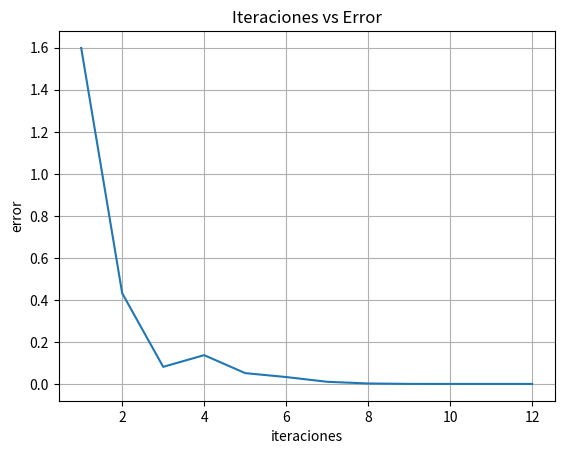

Generate this figure with matplotlib:
import matplotlib.pyplot as plt
import numpy as np
import sympy as sym

def norma(x):
    n = 0
    for i, a in enumerate(x):
        n = x[i]*x[i] + n
    return n**(1/2)

def Jacobiano(var, fun):
    vars = sym.symbols(var)
    f = sym.sympify(fun)
    J = sym.zeros(len(f), len(vars))
    for i, fi in enumerate(f):
        for j, s in enumerate(vars):
            J[i, j] = sym.diff(fi, s)
    return J

def completoJacobiano(var, fun, x):
    vars = sym.symbols(var)
    f = sym.sympify(fun)
    J = sym.zeros(len(f), len(vars))
    for i, fi in enumerate(f):
        for j, s in enumerate(vars):
            J[i, j] = sym.diff(fi, s)
            for k, muda in enumerate(x):
                J[i, j] = J[i, j].subs(vars[k], x[k])
            J[i, j] = J[i, j].evalf()
    return J

def evaluar(var, fun, x):
    vars = sym.symbols(var)
    f = sym.sympify(fun)
    ev = sym.zeros(len(f), 1)
    for i, fi in enumerate(f):
        ev[i] = fi
        for k, muda in enumerate(x):
            ev[i] = ev[i].subs(vars[k], x[k])
        ev[i] = ev[i].evalf()
    return ev

def BroydenI(var, fun, x, k):
    lx, le = [], []
    A = sym.eye(len(x))
    A = completoJacobiano(var, fun, x)
    for i in range(k):
        inA = A**-1
        evf = evaluar(var, fun, x)
        x1 = x - inA*evf
        delta = x1 - x
        dif = evaluar(var, fun, x1) - evaluar(var, fun, x)
        m = delta.T*delta
        A = A + (dif - A*delta)*delta.T/m[0]
        lx.append(x), le.append(norma(x - x1))
        x = x1
    return lx, le

def BroydenIParada(var, fun, x, tol):
    n, i = 10000000000000, 0
    A = sym.eye(len(x))
    A = completoJacobiano(var, fun, x)
    while(n > tol and i < 1000):
        inA = A**-1
        evf = evaluar(var, fun, x)
        x1 = x - inA*evf
        delta = x1 - x
        dif = evaluar(var, fun, x1) - evaluar(var, fun, x)
        m = delta.T*delta
        A = A + (dif - A*delta)*delta.T/m[0]
        n = norma(x - x1)
        x = x1
        print(f"{i + 1}: x = {x.T} - ea = {n}")
        i = i + 1
    return i

def main():
    x0 = sym.Matrix([1, 
                     1, 
                     1])
    var = 'x y z'
    fun = sym.Matrix(['3*x - cos(y*z) - 1/2', 
                      'x**2 - 81*(y + 1/10)**2 + sin(z) + 1.06',
                      'exp(-x*y) + 20*z + (10*pi - 3)/3'])
    iter = 12

    jacobiano = Jacobiano(var, fun)

    print("Funciones:")
    sym.pprint(fun)
    print("Jacobiano del sístema:")
    sym.pprint(jacobiano)

    itera = np.arange(1, iter + 1, 1)

    lx, error = BroydenI(var, fun, x0, iter)

    for i in range(iter):
        print(f"{i + 1}: x = {lx[i].T} - ea = {error[i]}")

    fig, ax = plt.subplots()
    ax.plot(itera, error)

    ax.set(xlabel='iteraciones',ylabel='error',title='Iteraciones vs Error')
    ax.grid()

    plt.show()

if __name__ == "__main__":
    main()
